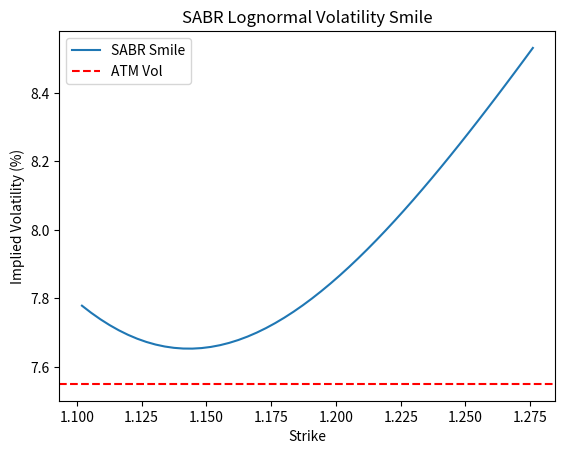

Source code (Python):
import numpy as np
import matplotlib.pyplot as plt
import math

class Hagan2002_LogNormal:
    def __init__(self, alpha, beta, rho, volvol, f, t, shift=0):
        self.alpha = alpha
        self.beta = beta
        self.rho = rho
        self.volvol = volvol
        self.f = f + shift
        self.t = t
        self.shift = shift

    def lognormal_vol(self, K):
        # Avoid division by zero or negative strike
        K = max(K + self.shift, 1e-12)
        f = self.f

        if abs(f - K) < 1e-12:
            # ATM formula
            term1 = ( (1 - self.beta)**2 / 24 ) * (self.alpha**2) / (f**(2 - 2*self.beta))
            term2 = 0.25 * self.rho * self.beta * self.volvol * self.alpha / (f**(1 - self.beta))
            term3 = ( (2 - 3*self.rho**2) / 24 ) * (self.volvol**2)
            vol = self.alpha / (f**(1 - self.beta)) * (1 + (term1 + term2 + term3)*self.t)
            return vol

        # Non-ATM formula
        FK_beta = (f*K)**((1 - self.beta)/2)
        log_FK = math.log(f / K)
        z = (self.volvol / self.alpha) * FK_beta * log_FK
        x_z = math.log((math.sqrt(1 - 2*self.rho*z + z**2) + z - self.rho) / (1 - self.rho))

        # Prevent division by zero
        if abs(x_z) < 1e-12:
            return self.alpha / (f**(1 - self.beta))

        A = self.alpha / (FK_beta * (1 + ((1 - self.beta)**2 / 24) * (log_FK**2) + ((1 - self.beta)**4 / 1920) * (log_FK**4)))
        B = z / x_z

        term1 = ( (1 - self.beta)**2 / 24 ) * (self.alpha**2) / ( (f*K)**(1 - self.beta) )
        term2 = 0.25 * self.rho * self.beta * self.volvol * self.alpha / ( (f*K)**((1 - self.beta)/2) )
        term3 = ( (2 - 3*self.rho**2) / 24 ) * self.volvol**2
        vol = A * B * (1 + (term1 + term2 + term3) * self.t)
        return vol

def generate_sabr_smile(fwd, t, atm_vol, beta=0.5, rho=-0.3, nu=0.5, strikes=None):
    # Compute SABR alpha to match ATM vol:
    # ATM vol from Hagan SABR approx:
    # vol_atm = alpha / (fwd^(1 - beta)) * (1 + terms)
    # Solve for alpha numerically or approximate:

    # Approximate alpha from atm_vol:
    # Rearrange ATM formula ignoring small terms for simplicity:
    alpha_approx = atm_vol * (fwd**(1 - beta))

    # Instantiate SABR model
    sabr = Hagan2002_LogNormal(alpha=alpha_approx, beta=beta, rho=rho, volvol=nu, f=fwd, t=t)

    if strikes is None:
        # generate strikes +/- 20% around forward
        strikes = np.linspace(fwd * 0.95, fwd * 1.10, 50)

    vols = np.array([sabr.lognormal_vol(K) for K in strikes])

    return strikes, vols

if __name__ == "__main__":
    # Parameters:
    forward = 1.16
    time_to_expiry = 0.5  # 6 months
    atm_vol_decimal = 0.0755  # 7.55% ATM vol in decimals

    beta = -0.2
    rho = 0.22
    nu = 0.65

    strikes, vols = generate_sabr_smile(forward, time_to_expiry, atm_vol_decimal, beta, rho, nu)

    plt.plot(strikes, vols * 100, label="SABR Smile")
    plt.axhline(atm_vol_decimal * 100, color="red", linestyle="--", label="ATM Vol")
    plt.xlabel("Strike")
    plt.ylabel("Implied Volatility (%)")
    plt.title("SABR Lognormal Volatility Smile")
    plt.legend()
    plt.show()
